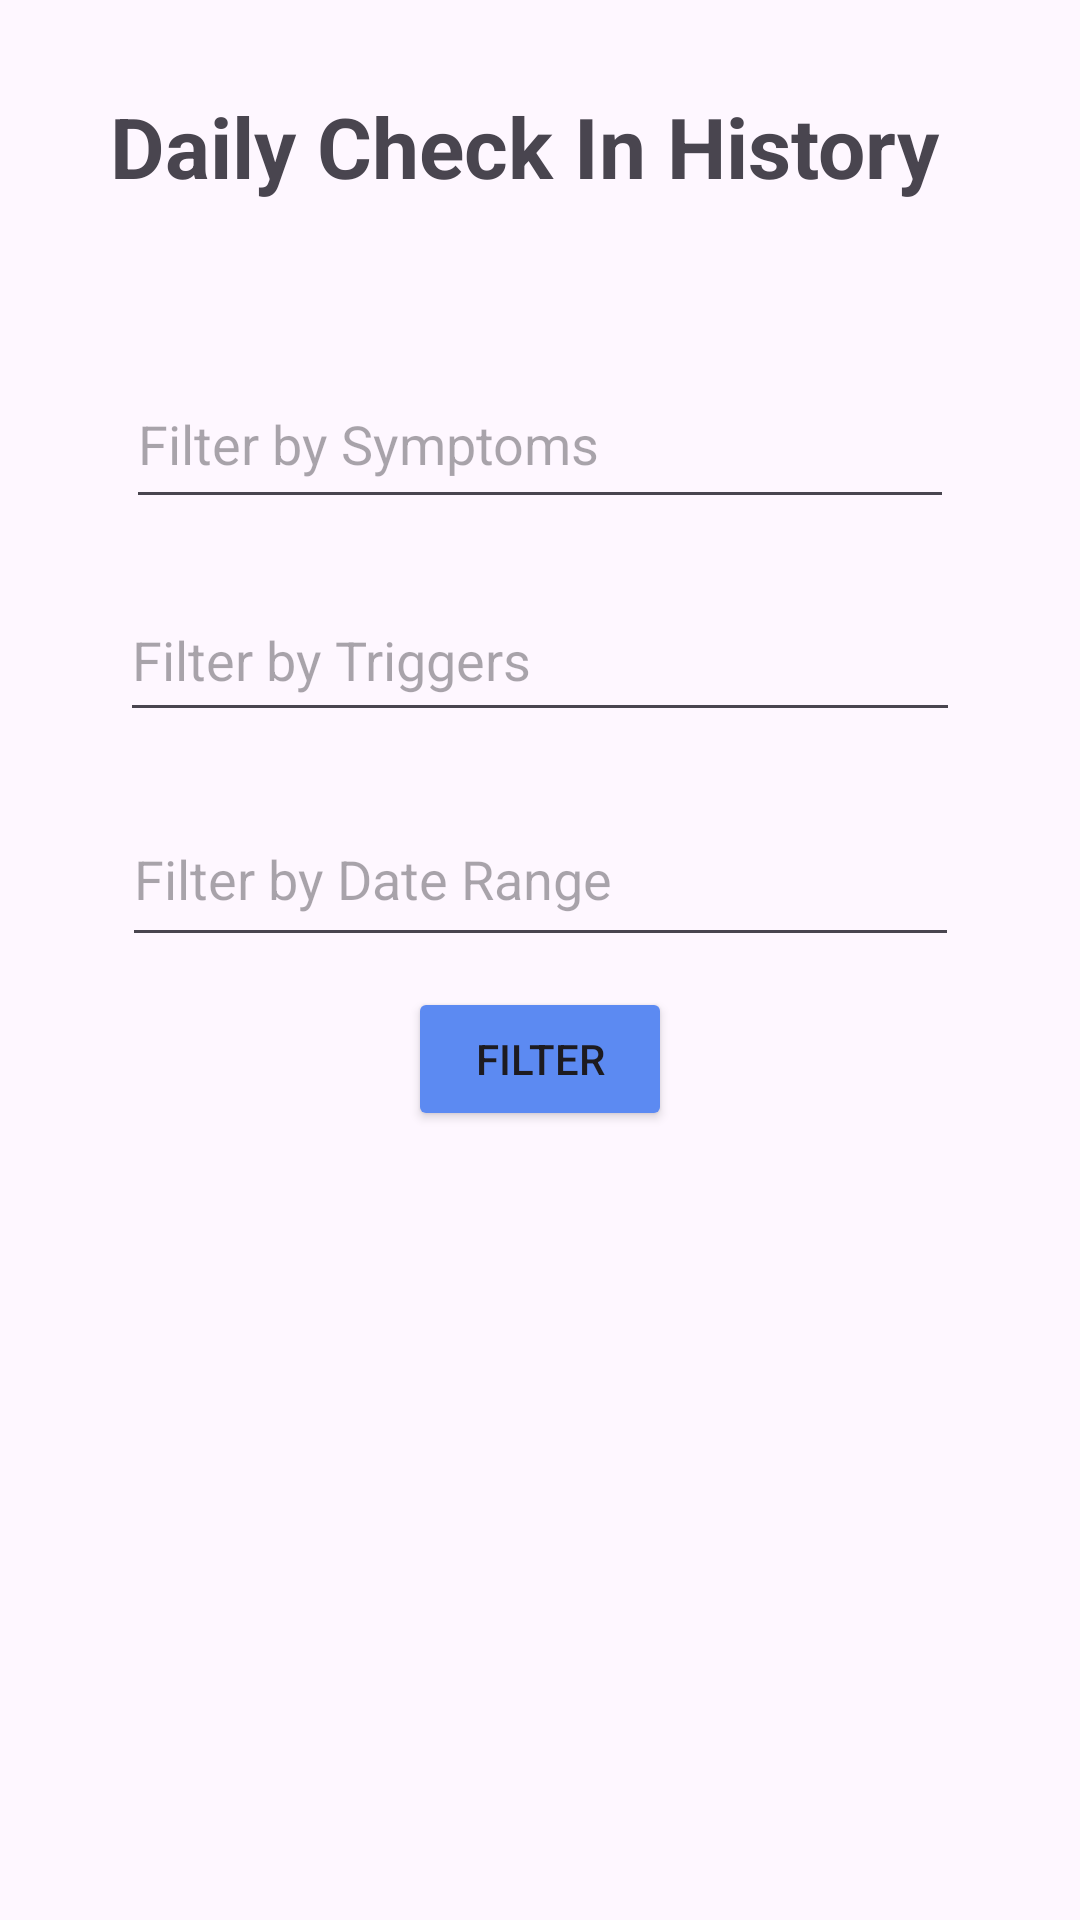

Here is an Android app screen rendered from its layout file. Give the layout XML and the strings, colors and styles it references.
<!-- AndroidManifest.xml: application theme Theme.CSCB07_Final_Project_SMARTAIR -->
<!-- res/layout/activity_checkin_history.xml -->
<?xml version="1.0" encoding="utf-8"?>
<androidx.constraintlayout.widget.ConstraintLayout xmlns:android="http://schemas.android.com/apk/res/android"
    xmlns:app="http://schemas.android.com/apk/res-auto"
    xmlns:tools="http://schemas.android.com/tools"
    android:layout_width="match_parent"
    android:layout_height="match_parent">

    <TextView
        android:id="@+id/textView17"
        android:layout_width="287dp"
        android:layout_height="60dp"
        android:layout_marginTop="30dp"
        android:text="Daily Check In History"
        android:textSize="28sp"
        android:textStyle="bold"
        app:layout_constraintEnd_toEndOf="parent"
        app:layout_constraintStart_toStartOf="parent"
        app:layout_constraintTop_toTopOf="parent" />

    <androidx.recyclerview.widget.RecyclerView
        android:id="@+id/check_in_items"
        android:layout_width="0dp"
        android:layout_height="0dp"
        app:layout_constraintBottom_toBottomOf="parent"
        app:layout_constraintEnd_toEndOf="parent"
        app:layout_constraintStart_toStartOf="parent"
        app:layout_constraintTop_toBottomOf="@+id/filter_button" />

    <EditText
        android:id="@+id/symptom_filter"
        android:layout_width="276dp"
        android:layout_height="53dp"
        android:layout_marginTop="30dp"
        android:ems="10"
        android:hint="Filter by Symptoms"
        android:inputType="text"
        app:layout_constraintEnd_toEndOf="parent"
        app:layout_constraintStart_toStartOf="parent"
        app:layout_constraintTop_toBottomOf="@+id/textView17" />

    <EditText
        android:id="@+id/trigger_filter"
        android:layout_width="280dp"
        android:layout_height="51dp"
        android:layout_marginTop="20dp"
        android:ems="10"
        android:hint="Filter by Triggers"
        android:inputType="text"
        app:layout_constraintEnd_toEndOf="parent"
        app:layout_constraintStart_toStartOf="parent"
        app:layout_constraintTop_toBottomOf="@+id/symptom_filter" />

    <EditText
        android:id="@+id/date_range"
        android:layout_width="279dp"
        android:layout_height="55dp"
        android:layout_marginTop="20dp"
        android:ems="10"
        android:hint="Filter by Date Range"
        android:inputType="text"
        app:layout_constraintEnd_toEndOf="parent"
        app:layout_constraintStart_toStartOf="parent"
        app:layout_constraintTop_toBottomOf="@+id/trigger_filter" />

    <Button
        android:id="@+id/filter_button"
        android:layout_width="wrap_content"
        android:layout_height="wrap_content"
        android:layout_marginTop="10dp"
        android:backgroundTint="#5C8AF2"
        android:text="FILTER"
        app:layout_constraintEnd_toEndOf="parent"
        app:layout_constraintStart_toStartOf="@+id/check_in_items"
        app:layout_constraintTop_toBottomOf="@+id/date_range" />

</androidx.constraintlayout.widget.ConstraintLayout>
<!-- resources referenced by this layout -->
<resources>
  <style name="Theme.CSCB07_Final_Project_SMARTAIR" parent="Base.Theme.CSCB07_Final_Project_SMARTAIR" />
  <style name="Base.Theme.CSCB07_Final_Project_SMARTAIR" parent="Theme.Material3.DayNight.NoActionBar">
          
          
      </style>
</resources>
